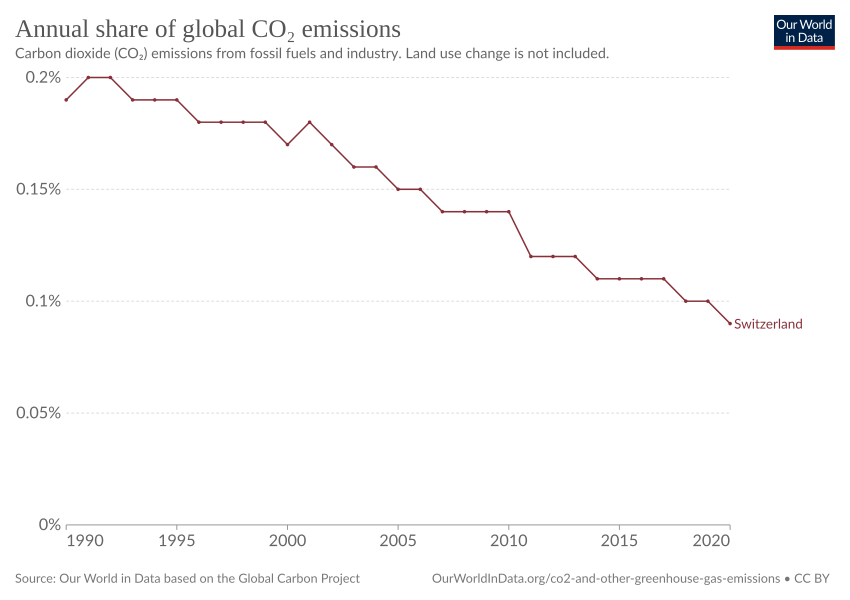

The table this chart was drawn from, first rows:
Entity, Code, Year, Share of global annual CO2 emissions
Afghanistan, AFG, 1949, 0
Afghanistan, AFG, 1950, 0
Afghanistan, AFG, 1951, 0
Afghanistan, AFG, 1952, 0
Afghanistan, AFG, 1953, 0
Afghanistan, AFG, 1954, 0
Afghanistan, AFG, 1955, 0
Afghanistan, AFG, 1956, 0
Afghanistan, AFG, 1957, 0
Afghanistan, AFG, 1958, 0
Afghanistan, AFG, 1959, 0
Afghanistan, AFG, 1960, 0
Afghanistan, AFG, 1961, 0.01
Afghanistan, AFG, 1962, 0.01
Afghanistan, AFG, 1963, 0.01
Afghanistan, AFG, 1964, 0.01
Afghanistan, AFG, 1965, 0.01
Afghanistan, AFG, 1966, 0.01
Afghanistan, AFG, 1967, 0.01
Afghanistan, AFG, 1968, 0.01
Afghanistan, AFG, 1969, 0.01
Afghanistan, AFG, 1970, 0.01
Afghanistan, AFG, 1971, 0.01
Afghanistan, AFG, 1972, 0.01
Afghanistan, AFG, 1973, 0.01
Afghanistan, AFG, 1974, 0.01
Afghanistan, AFG, 1975, 0.01
Afghanistan, AFG, 1976, 0.01
Afghanistan, AFG, 1977, 0.01
Afghanistan, AFG, 1978, 0.01
Afghanistan, AFG, 1979, 0.01
Afghanistan, AFG, 1980, 0.01
Afghanistan, AFG, 1981, 0.01
Afghanistan, AFG, 1982, 0.01
Afghanistan, AFG, 1983, 0.01
Afghanistan, AFG, 1984, 0.01
Afghanistan, AFG, 1985, 0.02
Afghanistan, AFG, 1986, 0.02
Afghanistan, AFG, 1987, 0.01
Afghanistan, AFG, 1988, 0.01
Afghanistan, AFG, 1989, 0.01
Afghanistan, AFG, 1990, 0.01
Afghanistan, AFG, 1991, 0.01
Afghanistan, AFG, 1992, 0.01
Afghanistan, AFG, 1993, 0.01
Afghanistan, AFG, 1994, 0.01
Afghanistan, AFG, 1995, 0.01
Afghanistan, AFG, 1996, 0
Afghanistan, AFG, 1997, 0
Afghanistan, AFG, 1998, 0
Afghanistan, AFG, 1999, 0
Afghanistan, AFG, 2000, 0
Afghanistan, AFG, 2001, 0
Afghanistan, AFG, 2002, 0
Afghanistan, AFG, 2003, 0
Afghanistan, AFG, 2004, 0
Afghanistan, AFG, 2005, 0
Afghanistan, AFG, 2006, 0.01
Afghanistan, AFG, 2007, 0.01
Afghanistan, AFG, 2008, 0.01
... 24,610 more rows
